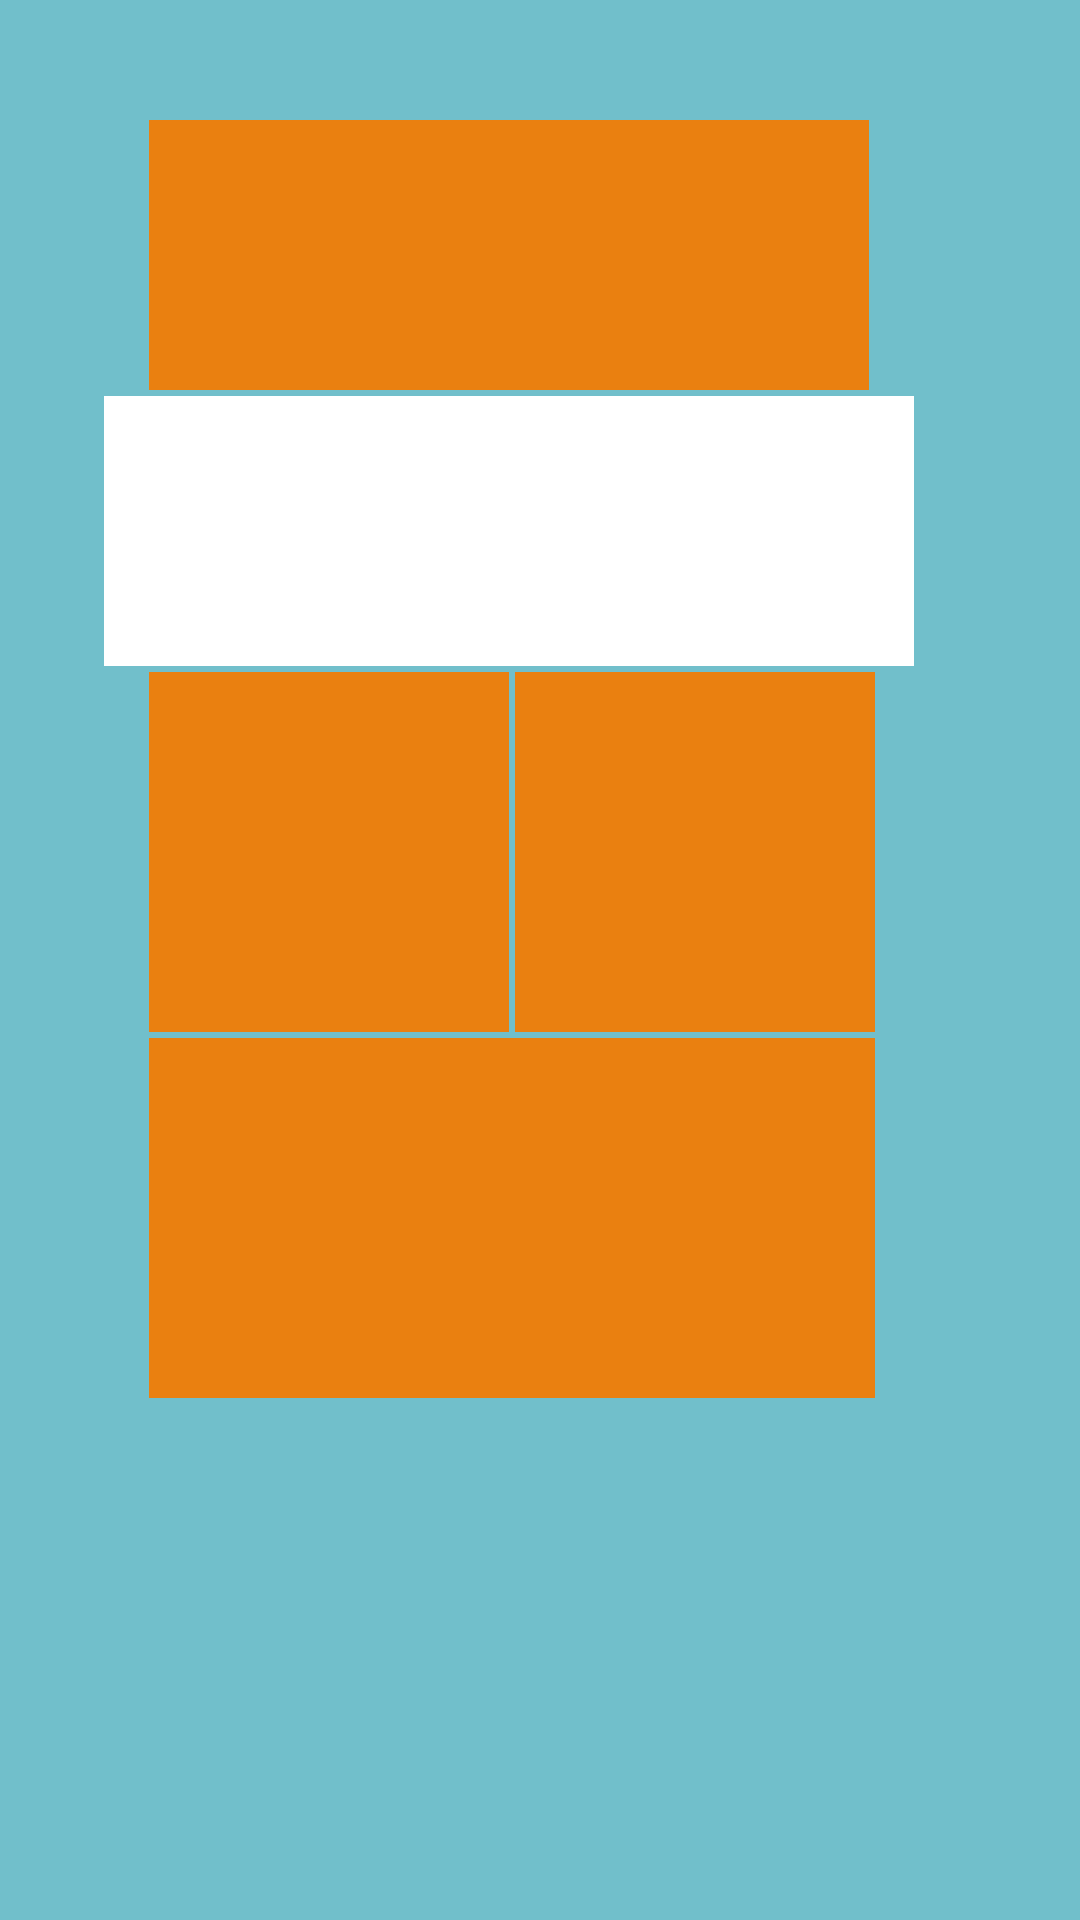

The Android layout XML behind this screen, and the referenced resources:
<!-- AndroidManifest.xml: application theme Theme.AppCompat.NoActionBar -->
<!-- res/layout/activity_main.xml -->
<?xml version="1.0" encoding="utf-8"?>
<RelativeLayout xmlns:android="http://schemas.android.com/apk/res/android"
    xmlns:tools="http://schemas.android.com/tools"
    android:layout_width="match_parent"
    android:layout_height="match_parent"
    android:paddingBottom="@dimen/activity_vertical_margin"
    android:paddingLeft="@dimen/activity_horizontal_margin"
    android:paddingRight="@dimen/activity_horizontal_margin"
    android:paddingTop="@dimen/activity_vertical_margin"
    android:background="@drawable/backgroung_main"
    tools:context="com.android.isport.MainActivity">

    <LinearLayout
        android:layout_width="match_parent"
        android:layout_height="match_parent"
        android:orientation="vertical">

        <android.widget.TextView
            android:layout_width="240dp"
            android:layout_height="90dp"
            android:background="#ea8010"
            android:layout_marginTop="40sp"
            android:layout_marginLeft="50sp" />

        <android.widget.TextView
            android:layout_width="270dp"
            android:layout_height="90dp"
            android:background="#ffffff"
            android:layout_marginTop="2sp"
            android:layout_marginLeft="35sp"/>

        <LinearLayout
            android:layout_width="match_parent"
            android:layout_height="wrap_content"
            android:orientation="horizontal">

            <android.widget.TextView
                android:layout_width="120dp"
                android:layout_height="120dp"
                android:layout_marginTop="2sp"
                android:layout_marginLeft="50sp"
                android:background="#ea8010"/>

            <android.widget.TextView
                android:layout_width="120dp"
                android:layout_height="120dp"
                android:layout_marginTop="2sp"
                android:layout_marginLeft="2sp"
                android:background="#ea8010"/>
        </LinearLayout>

        <android.widget.TextView
            android:layout_width="242dp"
            android:layout_height="120dp"
            android:layout_marginTop="2sp"
            android:layout_marginLeft="50sp"
            android:background="#ea8010"/>

    </LinearLayout>
</RelativeLayout>
<!-- resources referenced by this layout -->
<resources>
  <!-- drawable backgroung_main: png bitmap (drawable, 24605 bytes) -->
</resources>
